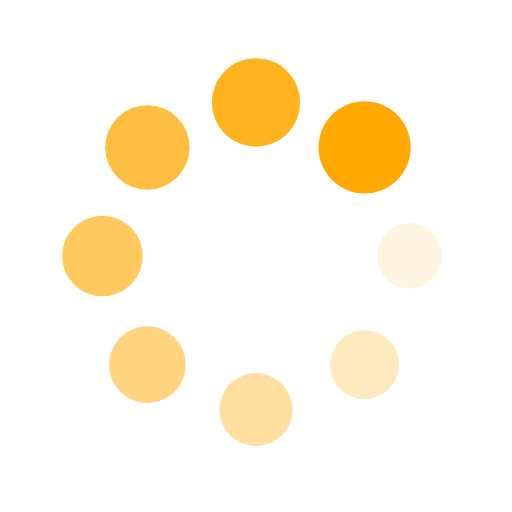
t = 0.00 s
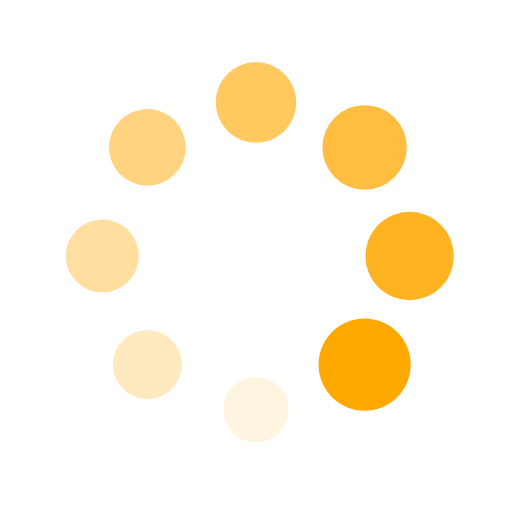
t = 0.25 s
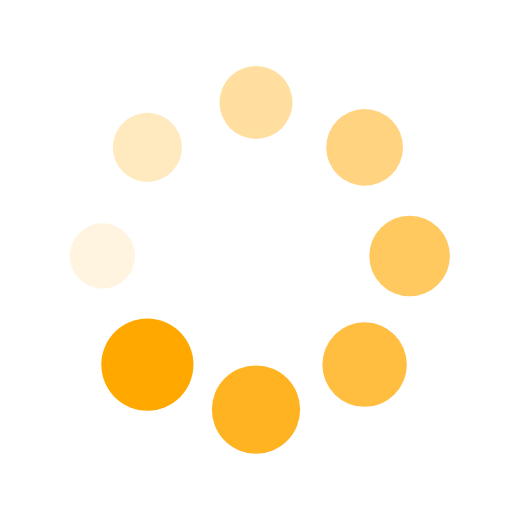
t = 0.50 s
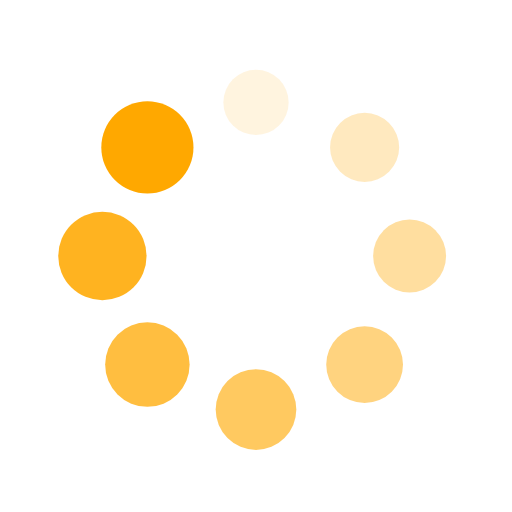
t = 0.75 s

The animated SVG that drew these frames (rendered in a browser with its animation timeline set to each time). Animation: 16 SMIL elements (animate=8,animateTransform=8); one cycle of 1.00 s, repeats indefinitely.

<?xml version="1.0" encoding="utf-8"?>
<svg xmlns="http://www.w3.org/2000/svg" xmlns:xlink="http://www.w3.org/1999/xlink" style="margin: auto; background: rgb(255, 255, 255); display: block; shape-rendering: auto;" width="200px" height="200px" viewBox="0 0 100 100" preserveAspectRatio="xMidYMid">
<g transform="translate(80,50)">
<g transform="rotate(0)">
<circle cx="0" cy="0" r="6" fill="#ffa800" fill-opacity="1">
  <animateTransform attributeName="transform" type="scale" begin="-0.875s" values="1.5 1.5;1 1" keyTimes="0;1" dur="1s" repeatCount="indefinite"></animateTransform>
  <animate attributeName="fill-opacity" keyTimes="0;1" dur="1s" repeatCount="indefinite" values="1;0" begin="-0.875s"></animate>
</circle>
</g>
</g><g transform="translate(71.21320343559643,71.21320343559643)">
<g transform="rotate(45)">
<circle cx="0" cy="0" r="6" fill="#ffa800" fill-opacity="0.875">
  <animateTransform attributeName="transform" type="scale" begin="-0.75s" values="1.5 1.5;1 1" keyTimes="0;1" dur="1s" repeatCount="indefinite"></animateTransform>
  <animate attributeName="fill-opacity" keyTimes="0;1" dur="1s" repeatCount="indefinite" values="1;0" begin="-0.75s"></animate>
</circle>
</g>
</g><g transform="translate(50,80)">
<g transform="rotate(90)">
<circle cx="0" cy="0" r="6" fill="#ffa800" fill-opacity="0.75">
  <animateTransform attributeName="transform" type="scale" begin="-0.625s" values="1.5 1.5;1 1" keyTimes="0;1" dur="1s" repeatCount="indefinite"></animateTransform>
  <animate attributeName="fill-opacity" keyTimes="0;1" dur="1s" repeatCount="indefinite" values="1;0" begin="-0.625s"></animate>
</circle>
</g>
</g><g transform="translate(28.786796564403577,71.21320343559643)">
<g transform="rotate(135)">
<circle cx="0" cy="0" r="6" fill="#ffa800" fill-opacity="0.625">
  <animateTransform attributeName="transform" type="scale" begin="-0.5s" values="1.5 1.5;1 1" keyTimes="0;1" dur="1s" repeatCount="indefinite"></animateTransform>
  <animate attributeName="fill-opacity" keyTimes="0;1" dur="1s" repeatCount="indefinite" values="1;0" begin="-0.5s"></animate>
</circle>
</g>
</g><g transform="translate(20,50.00000000000001)">
<g transform="rotate(180)">
<circle cx="0" cy="0" r="6" fill="#ffa800" fill-opacity="0.5">
  <animateTransform attributeName="transform" type="scale" begin="-0.375s" values="1.5 1.5;1 1" keyTimes="0;1" dur="1s" repeatCount="indefinite"></animateTransform>
  <animate attributeName="fill-opacity" keyTimes="0;1" dur="1s" repeatCount="indefinite" values="1;0" begin="-0.375s"></animate>
</circle>
</g>
</g><g transform="translate(28.78679656440357,28.786796564403577)">
<g transform="rotate(225)">
<circle cx="0" cy="0" r="6" fill="#ffa800" fill-opacity="0.375">
  <animateTransform attributeName="transform" type="scale" begin="-0.25s" values="1.5 1.5;1 1" keyTimes="0;1" dur="1s" repeatCount="indefinite"></animateTransform>
  <animate attributeName="fill-opacity" keyTimes="0;1" dur="1s" repeatCount="indefinite" values="1;0" begin="-0.25s"></animate>
</circle>
</g>
</g><g transform="translate(49.99999999999999,20)">
<g transform="rotate(270)">
<circle cx="0" cy="0" r="6" fill="#ffa800" fill-opacity="0.25">
  <animateTransform attributeName="transform" type="scale" begin="-0.125s" values="1.5 1.5;1 1" keyTimes="0;1" dur="1s" repeatCount="indefinite"></animateTransform>
  <animate attributeName="fill-opacity" keyTimes="0;1" dur="1s" repeatCount="indefinite" values="1;0" begin="-0.125s"></animate>
</circle>
</g>
</g><g transform="translate(71.21320343559643,28.78679656440357)">
<g transform="rotate(315)">
<circle cx="0" cy="0" r="6" fill="#ffa800" fill-opacity="0.125">
  <animateTransform attributeName="transform" type="scale" begin="0s" values="1.5 1.5;1 1" keyTimes="0;1" dur="1s" repeatCount="indefinite"></animateTransform>
  <animate attributeName="fill-opacity" keyTimes="0;1" dur="1s" repeatCount="indefinite" values="1;0" begin="0s"></animate>
</circle>
</g>
</g>
<!-- [ldio] generated by https://loading.io/ --></svg>
